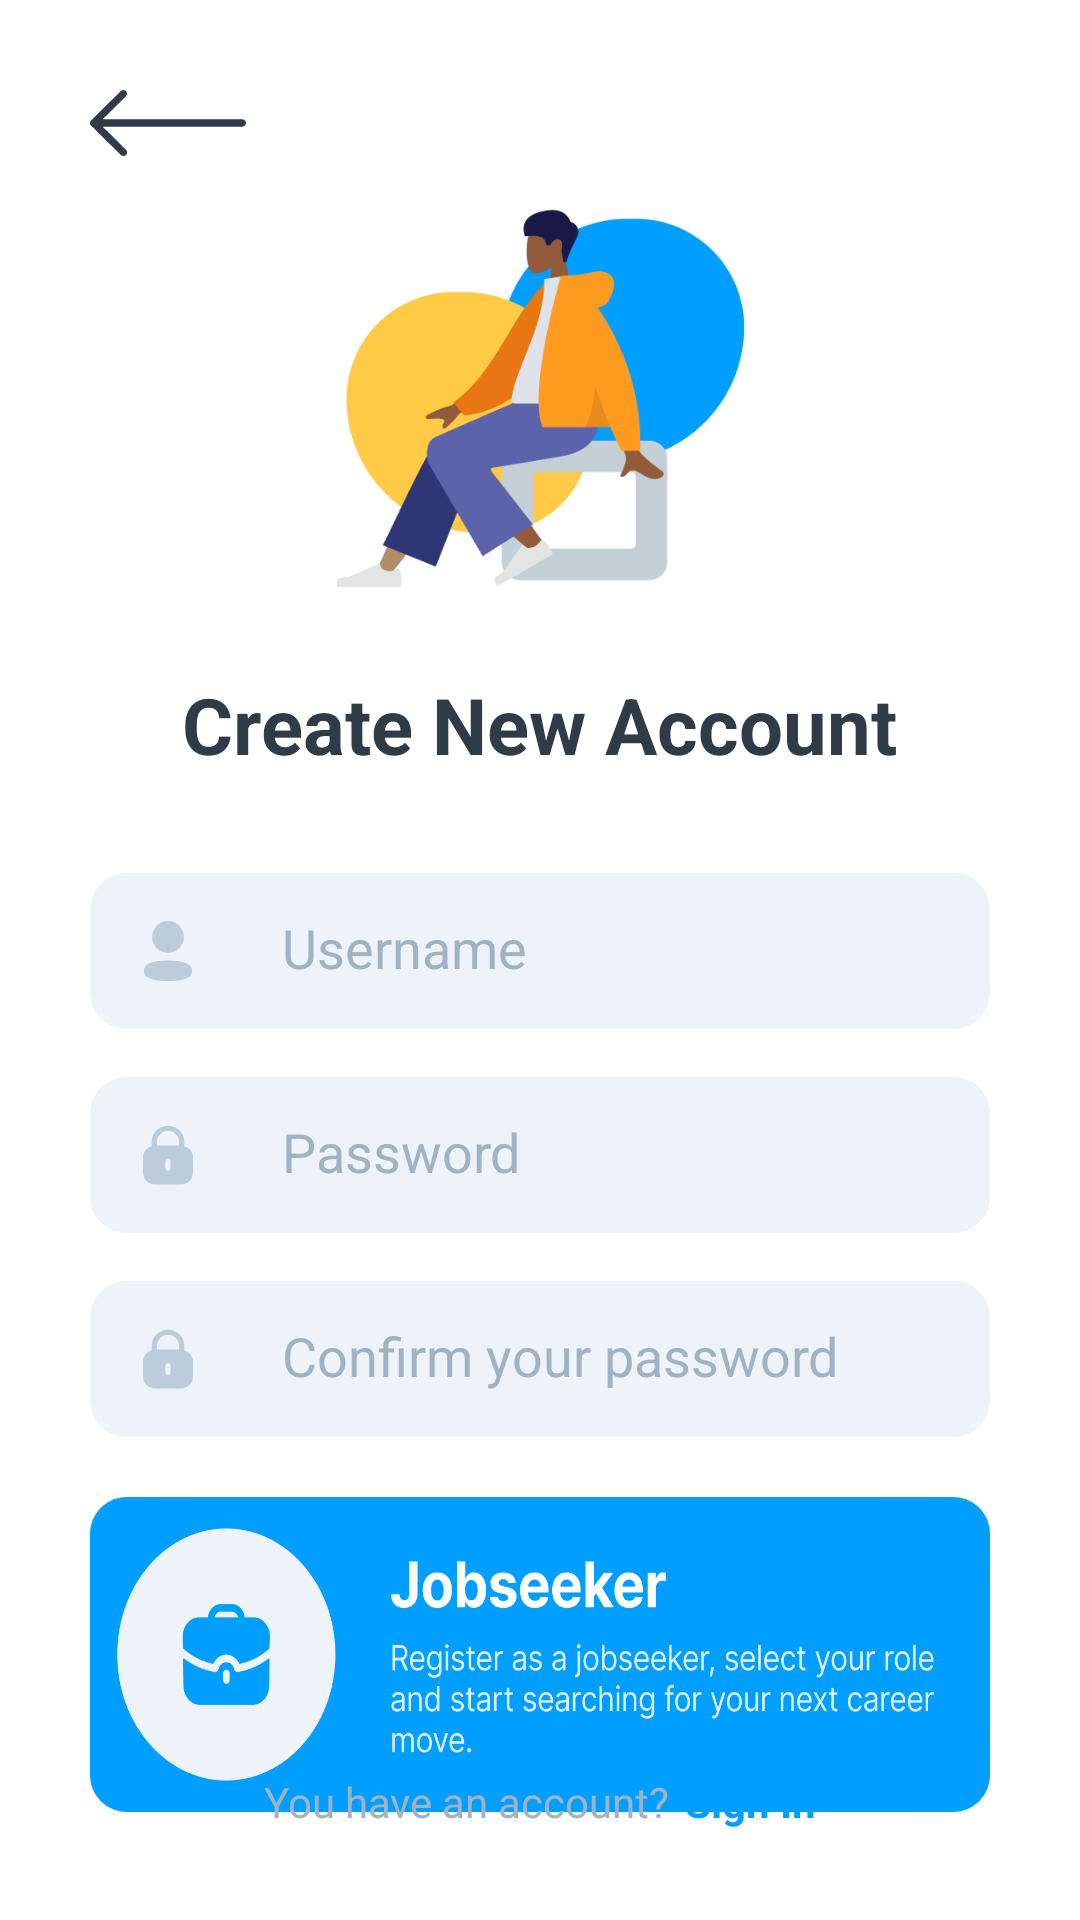

Here is an Android app screen rendered from its layout file. Give the layout XML and the strings, colors and styles it references.
<!-- AndroidManifest.xml: application theme Theme.EmplyApp.NoActionBar -->
<!-- res/layout/activity_register.xml -->
<?xml version="1.0" encoding="utf-8"?>
<RelativeLayout xmlns:android="http://schemas.android.com/apk/res/android"
    android:layout_width="match_parent"
    android:layout_height="match_parent"
    xmlns:tools="http://schemas.android.com/tools"
    android:padding="30dp"
    tools:context=".RegisterActivity">

    <ImageView
        android:id="@+id/imgBack"
        android:layout_width="wrap_content"
        android:layout_height="wrap_content"
        android:background="@drawable/backward_icon"/>

    <ImageView
        android:id="@+id/imgIcon"
        android:layout_width="150dp"
        android:layout_height="150dp"
        android:layout_centerHorizontal="true"
        android:layout_below="@id/imgBack"
        android:layout_marginBottom="22dp"
        android:src="@drawable/img_sign_in"/>

    <TextView
        android:id="@+id/txtTitle"
        android:layout_width="wrap_content"
        android:layout_height="wrap_content"
        android:layout_below="@id/imgIcon"
        android:layout_centerHorizontal="true"
        android:text="Create New Account"
        android:textColor="#2F3B46"
        android:textStyle="bold"
        android:textSize="26sp"
        android:layout_marginBottom="16dp"/>

    <LinearLayout
        android:id="@+id/UsernameLayout"
        android:layout_width="match_parent"
        android:layout_height="wrap_content"
        android:orientation="vertical"
        android:layout_marginVertical="16dp"
        android:background="@drawable/rounded_box"
        android:layout_below="@id/txtTitle">
        <RelativeLayout
            android:layout_width="match_parent"
            android:layout_height="match_parent">
            <ImageView
                android:id="@+id/user_icon"
                android:layout_width="52dp"
                android:layout_height="52dp"
                android:padding="14dp"
                android:src="@drawable/user_icon"
                android:layout_alignParentStart="true"/>
            <androidx.appcompat.widget.AppCompatEditText
                android:id="@+id/edtUsername"
                android:layout_width="match_parent"
                android:layout_height="50dp"
                android:hint="Username"
                android:inputType="text"
                android:paddingLeft="12dp"
                android:background="@drawable/rounded_box"
                android:textColorHint="@color/font_inbox"
                android:layout_toRightOf="@id/user_icon"/>
        </RelativeLayout>
    </LinearLayout>
    <LinearLayout
        android:id="@+id/PasswordLayout"
        android:layout_width="match_parent"
        android:layout_height="wrap_content"
        android:orientation="vertical"
        android:background="@drawable/rounded_box"
        android:layout_marginBottom="16dp"
        android:layout_below="@id/UsernameLayout">
        <RelativeLayout
            android:layout_width="match_parent"
            android:layout_height="match_parent">
            <ImageView
                android:id="@+id/password_icon"
                android:layout_width="52dp"
                android:layout_height="52dp"
                android:padding="14dp"
                android:src="@drawable/password_icon"
                android:layout_alignParentStart="true"/>
            <androidx.appcompat.widget.AppCompatEditText
                android:id="@+id/edtPassword"
                android:layout_width="match_parent"
                android:layout_height="50dp"
                android:hint="Password"
                android:paddingLeft="12dp"
                android:background="@drawable/rounded_box"
                android:textColorHint="@color/font_inbox"
                android:inputType="textPassword"
                android:layout_toRightOf="@id/password_icon"/>
        </RelativeLayout>
    </LinearLayout>
    <LinearLayout
        android:id="@+id/PasswordLayout2"
        android:layout_width="match_parent"
        android:layout_height="wrap_content"
        android:orientation="vertical"
        android:background="@drawable/rounded_box"
        android:layout_marginBottom="16dp"
        android:layout_below="@id/PasswordLayout">
        <RelativeLayout
            android:layout_width="match_parent"
            android:layout_height="match_parent">
            <ImageView
                android:id="@+id/password_icon2"
                android:layout_width="52dp"
                android:layout_height="52dp"
                android:padding="14dp"
                android:src="@drawable/password_icon"
                android:layout_alignParentStart="true"/>
            <androidx.appcompat.widget.AppCompatEditText
                android:id="@+id/edtConPassword"
                android:layout_width="match_parent"
                android:layout_height="50dp"
                android:hint="Confirm your password"
                android:paddingLeft="12dp"
                android:background="@drawable/rounded_box"
                android:textColorHint="@color/font_inbox"
                android:inputType="textPassword"
                android:layout_toRightOf="@id/password_icon2"/>
        </RelativeLayout>
    </LinearLayout>
    <androidx.appcompat.widget.AppCompatImageButton
        android:id="@+id/btnJobseeker"
        android:layout_width="match_parent"
        android:background="@drawable/rounded_primary_box"
        android:layout_height="105dp"
        android:layout_below="@id/PasswordLayout2"
        android:scaleType="fitXY"
        android:src="@drawable/register_as_jobseeker"
        android:layout_marginTop="4dp"
        android:onClick="addUserJob"/>
    <androidx.appcompat.widget.AppCompatImageButton
        android:id="@+id/btnEmployer"
        android:layout_width="match_parent"
        android:background="@drawable/rounded_box"
        android:layout_height="105dp"
        android:layout_below="@id/btnJobseeker"
        android:scaleType="fitXY"
        android:src="@drawable/register_as_employer"
        android:layout_marginTop="16dp"
        android:onClick="addUserEmp"/>
    <LinearLayout
        android:layout_width="wrap_content"
        android:layout_height="wrap_content"
        android:layout_alignParentBottom="true"
        android:orientation="horizontal"
        android:layout_centerHorizontal="true">
        <TextView
            android:layout_width="wrap_content"
            android:layout_height="wrap_content"
            android:layout_marginRight="5dp"
            android:textColor="#A1B3C2"
            android:text="You have an account?"/>
        <TextView
            android:id="@+id/txtSignIn"
            android:layout_width="wrap_content"
            android:layout_height="wrap_content"
            android:text="Sign In"
            android:textStyle="bold"
            android:textColor="#009FFF"/>
    </LinearLayout>
</RelativeLayout>
<!-- resources referenced by this layout -->
<resources>
  <color name="font_inbox">#A1B3C2</color>
  <!-- drawable password_icon (drawable) -->
  <vector xmlns:android="http://schemas.android.com/apk/res/android"
      android:width="53dp"
      android:height="53dp"
      android:viewportWidth="53"
      android:viewportHeight="53">
    <path
        android:pathData="M26.454,4.96C33.103,4.96 38.453,10.192 38.453,16.652V19.974C42.185,21.139 44.904,24.517 44.904,28.552V39.248C44.904,44.243 40.762,48.293 35.657,48.293H17.319C12.212,48.293 8.07,44.243 8.07,39.248V28.552C8.07,24.517 10.792,21.139 14.521,19.974V16.652C14.543,10.192 19.893,4.96 26.454,4.96ZM26.476,29.626C25.419,29.626 24.56,30.466 24.56,31.499V36.279C24.56,37.334 25.419,38.174 26.476,38.174C27.555,38.174 28.413,37.334 28.413,36.279V31.499C28.413,30.466 27.555,29.626 26.476,29.626ZM26.498,8.728C22.029,8.728 18.396,12.259 18.374,16.608V19.507H34.6V16.652C34.6,12.281 30.967,8.728 26.498,8.728Z"
        android:fillColor="#BCCCDA"/>
  </vector>
  <!-- drawable rounded_box (drawable) -->
  <?xml version="1.0" encoding="utf-8"?>
  <selector xmlns:android="http://schemas.android.com/apk/res/android">
      <item android:state_pressed="false" >
          <shape>
              <solid
                  android:color="#EDF3F8" />
              <stroke
                  android:width="1px"
                  android:color="#EDF3F8" />
              <corners android:radius="12dp" />
          </shape>
      </item>
      <item android:state_pressed="true" >
          <shape>
              <solid
                  android:color="#E1EBF2" />
              <stroke
                  android:width="1px"
                  android:color="#E1EBF2" />
              <corners android:radius="12dp" />
          </shape>
      </item>
  
  </selector>
  <!-- drawable rounded_primary_box (drawable) -->
  <?xml version="1.0" encoding="utf-8"?>
  <selector xmlns:android="http://schemas.android.com/apk/res/android">
      <item android:state_pressed="false" >
          <shape>
              <solid
                  android:color="#009FFF" />
              <stroke
                  android:width="1px"
                  android:color="#009FFF" />
              <corners android:radius="12dp" />
          </shape>
      </item>
      <item android:state_pressed="true" >
          <shape>
              <solid
                  android:color="#0091E9" />
              <stroke
                  android:width="1px"
                  android:color="#0091E9" />
              <corners android:radius="12dp" />
          </shape>
      </item>
  
  </selector>
  <!-- drawable user_icon (drawable) -->
  <vector xmlns:android="http://schemas.android.com/apk/res/android"
      android:width="52dp"
      android:height="52dp"
      android:viewportWidth="52"
      android:viewportHeight="52">
    <path
        android:pathData="M26,32.877C35.401,32.877 43.334,34.404 43.334,40.298C43.334,46.193 35.349,47.667 26,47.667C16.602,47.667 8.667,46.139 8.667,40.246C8.667,34.35 16.652,32.877 26,32.877ZM26,4.333C32.368,4.333 37.471,9.434 37.471,15.797C37.471,22.161 32.368,27.263 26,27.263C19.634,27.263 14.53,22.161 14.53,15.797C14.53,9.434 19.634,4.333 26,4.333Z"
        android:fillColor="#BCCCDA"/>
  </vector>
  <style name="Theme.EmplyApp.NoActionBar">
          <item name="windowNoTitle">true</item>
          <item name="windowActionBar">false</item>
          <item name="android:windowFullscreen">true</item>
          <item name="android:windowContentOverlay">@null</item>
      </style>
</resources>
